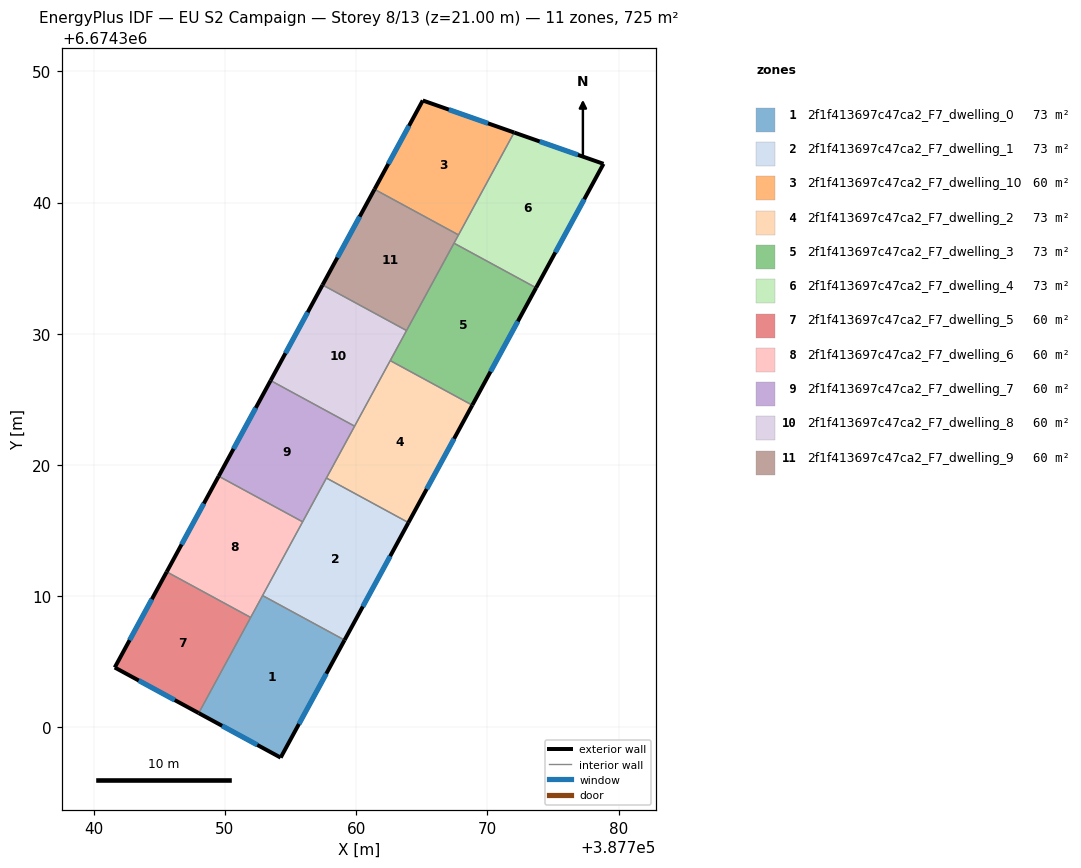
=== STOREY PLAN SPEC (per zone: floor XY polygon, exterior-wall plan segments, windows/doors) ===
zone 1: 2f1f413697c47ca2_F7_dwelling_0  (72.5 m²)
  floor: (387759.12, 6674306.64) (387754.24, 6674297.68) (387748.00, 6674301.08) (387752.87, 6674310.04)
  exterior wall: (387748.00, 6674301.08) – (387754.24, 6674297.68)  [7.1 m]
    window: (387749.78, 6674300.11) – (387752.46, 6674298.65)  [3.9 m²]
  exterior wall: (387754.24, 6674297.68) – (387759.12, 6674306.64)  [10.2 m]
    window: (387755.64, 6674300.24) – (387757.72, 6674304.08)  [5.6 m²]
  interior walls: 3
zone 2: 2f1f413697c47ca2_F7_dwelling_1  (72.5 m²)
  floor: (387763.98, 6674315.60) (387759.12, 6674306.64) (387752.87, 6674310.04) (387757.73, 6674319.00)
  exterior wall: (387759.12, 6674306.64) – (387763.98, 6674315.60)  [10.2 m]
    window: (387760.51, 6674309.20) – (387762.59, 6674313.04)  [5.6 m²]
  interior walls: 4
zone 3: 2f1f413697c47ca2_F7_dwelling_10  (60.4 m²)
  floor: (387772.04, 6674345.34) (387767.80, 6674337.53) (387761.40, 6674341.01) (387765.08, 6674347.78)
  exterior wall: (387765.08, 6674347.78) – (387761.40, 6674341.01)  [7.7 m]
    window: (387764.03, 6674345.84) – (387762.45, 6674342.94)  [4.2 m²]
  exterior wall: (387772.04, 6674345.34) – (387765.08, 6674347.78)  [7.4 m]
    window: (387770.05, 6674346.03) – (387767.07, 6674347.08)  [4.1 m²]
  interior walls: 2
zone 4: 2f1f413697c47ca2_F7_dwelling_2  (72.5 m²)
  floor: (387768.85, 6674324.55) (387763.98, 6674315.60) (387757.73, 6674319.00) (387762.60, 6674327.95)
  exterior wall: (387763.98, 6674315.60) – (387768.85, 6674324.55)  [10.2 m]
    window: (387765.38, 6674318.16) – (387767.46, 6674321.99)  [5.6 m²]
  interior walls: 4
zone 5: 2f1f413697c47ca2_F7_dwelling_3  (72.5 m²)
  floor: (387773.72, 6674333.50) (387768.85, 6674324.55) (387762.60, 6674327.95) (387767.46, 6674336.90)
  exterior wall: (387768.85, 6674324.55) – (387773.72, 6674333.50)  [10.2 m]
    window: (387770.24, 6674327.11) – (387772.33, 6674330.94)  [5.6 m²]
  interior walls: 4
zone 6: 2f1f413697c47ca2_F7_dwelling_4  (72.5 m²)
  floor: (387778.85, 6674342.95) (387773.72, 6674333.50) (387767.46, 6674336.90) (387772.04, 6674345.34)
  exterior wall: (387778.85, 6674342.95) – (387772.04, 6674345.34)  [7.2 m]
    window: (387776.91, 6674343.63) – (387773.99, 6674344.65)  [4.0 m²]
  exterior wall: (387773.72, 6674333.50) – (387778.85, 6674342.95)  [10.8 m]
    window: (387775.18, 6674336.20) – (387777.39, 6674340.25)  [5.9 m²]
  interior walls: 3
zone 7: 2f1f413697c47ca2_F7_dwelling_5  (60.4 m²)
  floor: (387751.96, 6674308.37) (387748.00, 6674301.08) (387741.60, 6674304.56) (387745.56, 6674311.85)
  exterior wall: (387741.60, 6674304.56) – (387748.00, 6674301.08)  [7.3 m]
    window: (387743.43, 6674303.56) – (387746.17, 6674302.07)  [4.0 m²]
  exterior wall: (387745.56, 6674311.85) – (387741.60, 6674304.56)  [8.3 m]
    window: (387744.43, 6674309.76) – (387742.73, 6674306.64)  [4.6 m²]
  interior walls: 2
zone 8: 2f1f413697c47ca2_F7_dwelling_6  (60.4 m²)
  floor: (387755.92, 6674315.66) (387751.96, 6674308.37) (387745.56, 6674311.85) (387749.52, 6674319.14)
  exterior wall: (387749.52, 6674319.14) – (387745.56, 6674311.85)  [8.3 m]
    window: (387748.39, 6674317.05) – (387746.69, 6674313.93)  [4.6 m²]
  interior walls: 4
zone 9: 2f1f413697c47ca2_F7_dwelling_7  (60.4 m²)
  floor: (387759.88, 6674322.95) (387755.92, 6674315.66) (387749.52, 6674319.14) (387753.48, 6674326.43)
  exterior wall: (387753.48, 6674326.43) – (387749.52, 6674319.14)  [8.3 m]
    window: (387752.35, 6674324.35) – (387750.65, 6674321.22)  [4.6 m²]
  interior walls: 4
zone 10: 2f1f413697c47ca2_F7_dwelling_8  (60.4 m²)
  floor: (387763.84, 6674330.24) (387759.88, 6674322.95) (387753.48, 6674326.43) (387757.44, 6674333.72)
  exterior wall: (387757.44, 6674333.72) – (387753.48, 6674326.43)  [8.3 m]
    window: (387756.31, 6674331.64) – (387754.61, 6674328.51)  [4.6 m²]
  interior walls: 4
zone 11: 2f1f413697c47ca2_F7_dwelling_9  (60.4 m²)
  floor: (387767.80, 6674337.53) (387763.84, 6674330.24) (387757.44, 6674333.72) (387761.40, 6674341.01)
  exterior wall: (387761.40, 6674341.01) – (387757.44, 6674333.72)  [8.3 m]
    window: (387760.27, 6674338.92) – (387758.57, 6674335.80)  [4.6 m²]
  interior walls: 4

=== DERIVED (storey summary) ===
Building: EU S2 Campaign
Storey: 8 of 13  (floor level z = 21.00 m)
Storey gross floor area: 725.2 m²
Zones on this storey: 11
  - 2f1f413697c47ca2_F7_dwelling_0: floor 72.5 m²; exterior wall 17.3 m (51.9 m²); 2 window(s) 9.5 m²; WWR 18.4%
  - 2f1f413697c47ca2_F7_dwelling_1: floor 72.5 m²; exterior wall 10.2 m (30.6 m²); 1 window(s) 5.6 m²; WWR 18.4%
  - 2f1f413697c47ca2_F7_dwelling_10: floor 60.4 m²; exterior wall 15.1 m (45.3 m²); 2 window(s) 8.3 m²; WWR 18.4%
  - 2f1f413697c47ca2_F7_dwelling_2: floor 72.5 m²; exterior wall 10.2 m (30.6 m²); 1 window(s) 5.6 m²; WWR 18.4%
  - 2f1f413697c47ca2_F7_dwelling_3: floor 72.5 m²; exterior wall 10.2 m (30.6 m²); 1 window(s) 5.6 m²; WWR 18.4%
  - 2f1f413697c47ca2_F7_dwelling_4: floor 72.5 m²; exterior wall 18.0 m (53.9 m²); 2 window(s) 9.9 m²; WWR 18.4%
  - 2f1f413697c47ca2_F7_dwelling_5: floor 60.4 m²; exterior wall 15.6 m (46.7 m²); 2 window(s) 8.6 m²; WWR 18.4%
  - 2f1f413697c47ca2_F7_dwelling_6: floor 60.4 m²; exterior wall 8.3 m (24.9 m²); 1 window(s) 4.6 m²; WWR 18.4%
  - 2f1f413697c47ca2_F7_dwelling_7: floor 60.4 m²; exterior wall 8.3 m (24.9 m²); 1 window(s) 4.6 m²; WWR 18.4%
  - 2f1f413697c47ca2_F7_dwelling_8: floor 60.4 m²; exterior wall 8.3 m (24.9 m²); 1 window(s) 4.6 m²; WWR 18.4%
  - 2f1f413697c47ca2_F7_dwelling_9: floor 60.4 m²; exterior wall 8.3 m (24.9 m²); 1 window(s) 4.6 m²; WWR 18.4%
Zone adjacency (shared interzone walls):
  - 2f1f413697c47ca2_F7_dwelling_0 ↔ 2f1f413697c47ca2_F7_dwelling_1
  - 2f1f413697c47ca2_F7_dwelling_0 ↔ 2f1f413697c47ca2_F7_dwelling_5
  - 2f1f413697c47ca2_F7_dwelling_0 ↔ 2f1f413697c47ca2_F7_dwelling_6
  - 2f1f413697c47ca2_F7_dwelling_1 ↔ 2f1f413697c47ca2_F7_dwelling_2
  - 2f1f413697c47ca2_F7_dwelling_1 ↔ 2f1f413697c47ca2_F7_dwelling_6
  - 2f1f413697c47ca2_F7_dwelling_1 ↔ 2f1f413697c47ca2_F7_dwelling_7
  - 2f1f413697c47ca2_F7_dwelling_10 ↔ 2f1f413697c47ca2_F7_dwelling_4
  - 2f1f413697c47ca2_F7_dwelling_10 ↔ 2f1f413697c47ca2_F7_dwelling_9
  - 2f1f413697c47ca2_F7_dwelling_2 ↔ 2f1f413697c47ca2_F7_dwelling_3
  - 2f1f413697c47ca2_F7_dwelling_2 ↔ 2f1f413697c47ca2_F7_dwelling_7
  - 2f1f413697c47ca2_F7_dwelling_2 ↔ 2f1f413697c47ca2_F7_dwelling_8
  - 2f1f413697c47ca2_F7_dwelling_3 ↔ 2f1f413697c47ca2_F7_dwelling_4
  - 2f1f413697c47ca2_F7_dwelling_3 ↔ 2f1f413697c47ca2_F7_dwelling_8
  - 2f1f413697c47ca2_F7_dwelling_3 ↔ 2f1f413697c47ca2_F7_dwelling_9
  - 2f1f413697c47ca2_F7_dwelling_4 ↔ 2f1f413697c47ca2_F7_dwelling_9
  - 2f1f413697c47ca2_F7_dwelling_5 ↔ 2f1f413697c47ca2_F7_dwelling_6
  - 2f1f413697c47ca2_F7_dwelling_6 ↔ 2f1f413697c47ca2_F7_dwelling_7
  - 2f1f413697c47ca2_F7_dwelling_7 ↔ 2f1f413697c47ca2_F7_dwelling_8
  - 2f1f413697c47ca2_F7_dwelling_8 ↔ 2f1f413697c47ca2_F7_dwelling_9